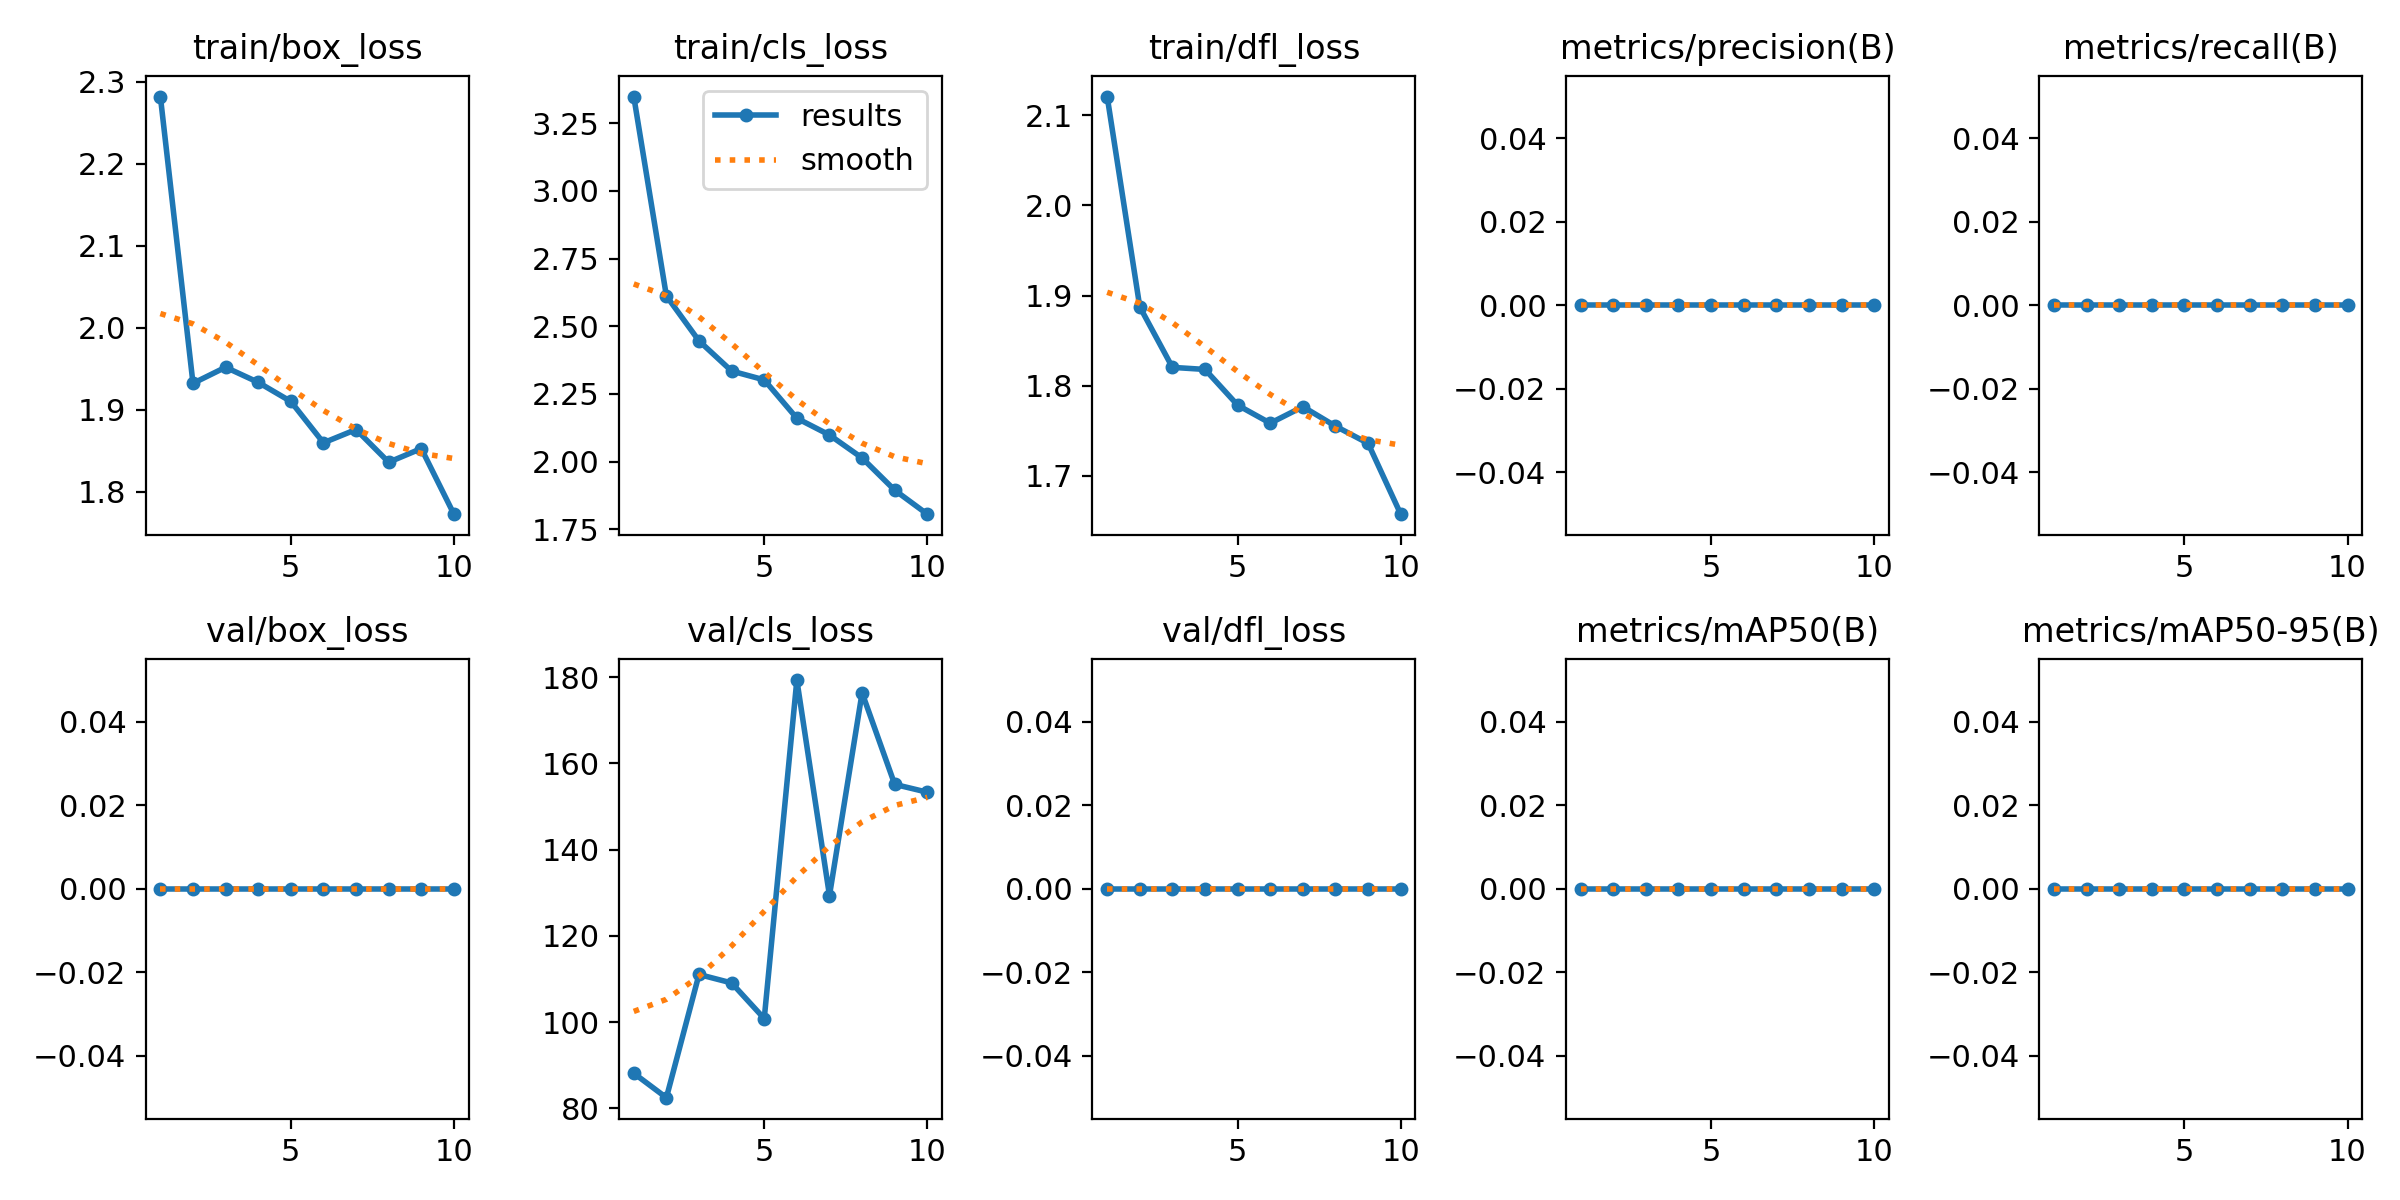

The data file committed next to this chart (first rows):
epoch, train/box_loss, train/cls_loss, train/dfl_loss, metrics/precision(B), metrics/recall(B), metrics/mAP50(B), metrics/mAP50-95(B), val/box_loss, val/cls_loss, val/dfl_loss, lr/pg0, lr/pg1, lr/pg2
1, 2.282, 3.349, 2.121, 0, 0, 0, 0, 0, 88.14, 0, 0.00032, 0.00032, 0.00032
2, 1.932, 2.612, 1.887, 0, 0, 0, 0, 0, 82.48, 0, 0.0005947, 0.0005947, 0.0005947
3, 1.952, 2.446, 1.82, 0, 0, 0, 0, 0, 111, 0, 0.000802, 0.000802, 0.000802
4, 1.934, 2.335, 1.818, 0, 0, 0, 0, 0, 109.1, 0, 0.000942, 0.000942, 0.000942
5, 1.91, 2.302, 1.778, 0, 0, 0, 0, 0, 100.8, 0, 0.001015, 0.001015, 0.001015
6, 1.86, 2.16, 1.758, 0, 0, 0, 0, 0, 179.3, 0, 0.00101, 0.00101, 0.00101
7, 1.876, 2.098, 1.777, 0, 0, 0, 0, 0, 129.3, 0, 0.000812, 0.000812, 0.000812
8, 1.836, 2.013, 1.755, 0, 0, 0, 0, 0, 176.3, 0, 0.000614, 0.000614, 0.000614
9, 1.853, 1.894, 1.736, 0, 0, 0, 0, 0, 155.1, 0, 0.000416, 0.000416, 0.000416
10, 1.773, 1.806, 1.658, 0, 0, 0, 0, 0, 153.3, 0, 0.000218, 0.000218, 0.000218
